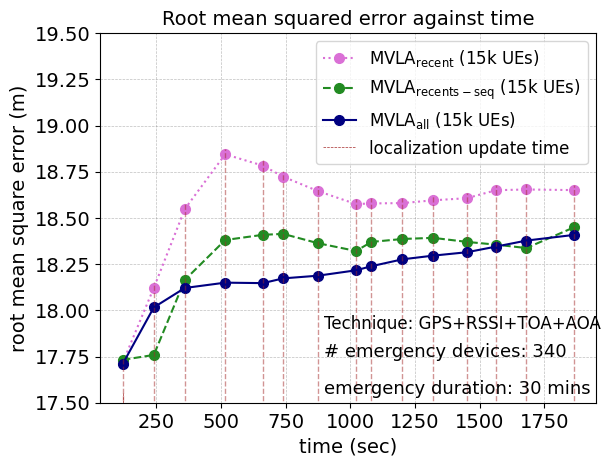

The matplotlib source for this figure:
import matplotlib.pyplot as plt
import numpy as np

from matplotlib import rc
from matplotlib.ticker import AutoMinorLocator

rc('mathtext', default='regular')
#from matplotlib.ticker import ScalarFormatter
#data
#15k average apd
time = (120.3735852,
        240.7824663,
        360.6113696,
        516.6123575,
        662.1859314,
        740.8104685,
        874.8063047,
        1022.24645,
        1081.829689,
        1201.829689,
        1320.745058,
        1451.173653,
        1562.6537,
        1680.858401,
        1863.265952)
#success_rate_d = (0.71,0.63,0.59,0.48)

all = (17.70983155,
       18.01606474,
       18.12094931,
       18.14972028,
       18.14717244,
       18.17288315,
       18.18733337,
       18.21655335,
       18.23880387,
       18.27599645,
       18.29598304,
       18.31440707,
       18.34469128,
       18.37740888,
       18.40781757)

seqall  = (17.731965408,
           17.75860654,
           18.16478305,
           18.38045639,
           18.40853464,
           18.41359482,
           18.36328758,
           18.32117239,
           18.37005723,
           18.38610061,
           18.39210528,
           18.37026074,
           18.35544527,
           18.33700474,
           18.44818709)

ordall = (17.71650462,
          18.12224526,
          18.54849816,
          18.84431548,
          18.78290899,
          18.72305479,
          18.64532894,
          18.57475283,
          18.57845779,
          18.58026168,
          18.59530946,
          18.60689829,
          18.64987276,
          18.65385946,
          18.65056)

f, ax1 = plt.subplots()

ax1.set_ylim(17.5, 19.5)  # most of the data

#ax1.plot(time, seq)

#ax1.plot(time, nogps,linestyle='dashed',color="black")
#ax1.plot(time, nogps,linestyle='dashed',color="black")

#ax1.set_xlim(0.1,81)

ax1.grid(color='gray', alpha=0.5, linestyle='dashed', linewidth=0.5)

#legend
lns1 = ax1.plot(time, ordall,color="orchid", marker="o", markersize=7, linestyle='dotted', label='$MVLA_{recent}$ (15k UEs)')
lns2 = ax1.plot(time, seqall,color="forestgreen", marker="o", markersize=7, linestyle='dashed', label='$MVLA_{recents-seq}$ (15k UEs)')
lns3= ax1.plot(time, all, color="navy", marker="o", markersize=7, label='$MVLA_{all}$ (15k UEs)')


#lns4 = ax1.plot(time, nogps, color="brown", marker="o", markersize=7, label='RSSI+TOA+AOA (15k UEs)')

lns = lns1+lns2+lns3
labs = [l.get_label() for l in lns]

for i in range(len(time)):
    my_selected_date = time[i]
    lnv1 = ax1.vlines(my_selected_date, 0, ordall[i]+0.03, linestyles ="dashed", colors ="brown", alpha=0.5,linewidth=1)   # changed
    #lnv2 = ax1.vlines(my_selected_date, 2.51, ekf[i]+0.005, linestyles ="dashed", colors ="orange",alpha=0.9,linewidth=0.5)   # changed
ax1.axvline(x=time[0],ymin=0.0, ymax=0.03 ,label='localization update time',linestyle ="dashed", color ="brown", alpha=1,linewidth=0.5)
#ax1.legend(lns2, labs, loc=1, fontsize=10)
#ax1.legend(loc=4, fontsize=10)
ax1.legend(loc=2, fontsize=10)
import matplotlib.font_manager as font_manager
font = font_manager.FontProperties(family='Arial',
                                   style='normal', size=12)
ax1.legend(prop=font)


#ax2.set_xlabel("time (sec)",fontsize=14)

#ax2.set_ylabel(r"average messages per node (Dr)",fontsize=14)
d = .015  # how big to make the diagonal lines in axes coordinates
# arguments to pass to plot, just so we don't keep repeating them


# single vline with specific ymin and ymax
#ax2.vlines(x=39.25, ymin=25, ymax=150, colors='green', ls=':', lw=2, label='vline_single - partial height')

# place legend outside
#ax1.legend(loc=1)

for tick in ax1.get_xticklabels():
    tick.set_fontname("Arial")
for tick in ax1.get_yticklabels():
    tick.set_fontname("Arial")

ax1.tick_params(axis='both', which='major', labelsize=14)
plt.text(900,17.9,'Technique: GPS+RSSI+TOA+AOA',fontsize=12,fontname="Arial")
plt.text(900,17.75,'# emergency devices: 340',fontsize=13,fontname="Arial")
plt.text(900,17.550,'emergency duration: 30 mins',fontsize=13,fontname="Arial")
plt.xlabel(r"time (sec)",fontname="Arial",fontsize=14)
plt.ylabel(r"root mean square error (m)",fontname="Arial",fontsize=14)
ax1.set_title("Root mean squared error against time" , fontname="Arial", fontsize=14)
plt.show()
